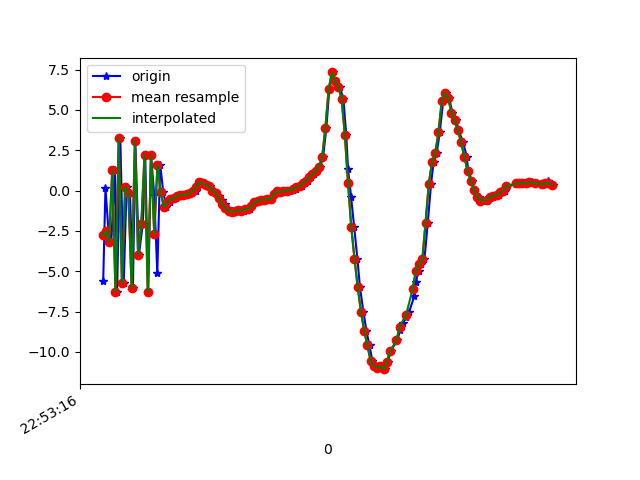

Source data for this figure (header and first rows):
1617835997044, 531640594627992, -5.616192, -1.4282384, 5.2095695
1617835997058, 531640613985505, 0.1545, 0.2275, -5.344
1617835997077, 531640633216275, -2.532, -0.6955, 8.532
1617835997094, 531640652447045, -3.186, 0.08633, -7.62
1617835997116, 531640671677815, 1.278, 0.9003, 8.775
1617835997130, 531640690908585, -6.288, -0.233, -4.892
1617835997150, 531640710139355, 3.269, 1.701, 2.793
1617835997171, 531640729370125, -5.748, 0.1261, 3.805
1617835997189, 531640748600895, 0.1993, 1.544, -6.113
1617835997210, 531640767831665, -0.1546, 0.9134, 8.958
1617835997228, 531640787062435, -6.06, -0.01419, -4.582
1617835997243, 531640806293205, 3.086, 1.838, 1.464
1617835997265, 531640825523975, -4, 0.08159, 6.583
1617835997289, 531640844754745, -2.077, 1.073, -7.083
1617835997304, 531640863985515, 2.233, 1.519, 7.869
1617835997323, 531640883216285, -6.283, -0.1493, -0.873
1617835997340, 531640902447055, 2.202, 1.83, -4.202
1617835997360, 531640921677825, -0.2485, 1.316, 8.61
1617835997379, 531640940908595, -5.132, 0.2483, -5.468
1617835997397, 531640960139365, 1.598, 1.918, -2.252
1617835997416, 531640979370135, -0.09701, 1.368, -0.6471
1617835997436, 531640998600905, -1.039, 1.288, -0.1247
1617835997455, 531641017831675, -0.6924, 1.238, 0.6592
1617835997475, 531641037062445, -0.5218, 1.235, 0.6208
1617835997493, 531641056293215, -0.4612, 1.273, 0.6675
1617835997513, 531641075523985, -0.3419, 1.291, 0.6635
1617835997533, 531641094754755, -0.2677, 1.305, 0.6782
1617835997551, 531641113985525, -0.2634, 1.256, 0.6521
1617835997569, 531641133216295, -0.2237, 1.269, 0.6201
1617835997594, 531641152447065, -0.1265, 1.233, 0.5827
1617835997616, 531641171677835, -0.01692, 1.246, 0.6473
1617835997625, 531641190908605, 0.2535, 1.356, 0.8821
1617835997648, 531641210139375, 0.5398, 1.332, 1.238
1617835997665, 531641229370145, 0.4713, 1.139, 1.606
1617835997683, 531641248600915, 0.3244, 0.7074, 1.808
1617835997706, 531641267831685, 0.2907, 0.251, 1.824
1617835997724, 531641287062455, -0.001268, -0.1946, 1.834
1617835997740, 531641306293225, -0.1262, -0.7323, 1.837
1617835997760, 531641325523995, -0.3609, -0.9368, 1.61
1617835997778, 531641344754765, -0.5697, -1.233, 1.555
1617835997798, 531641363985535, -0.8551, -1.381, 1.314
1617835997818, 531641383216305, -1.062, -1.061, 0.7225
1617835997835, 531641402447075, -1.272, -0.6176, 0.2236
1617835997854, 531641421677845, -1.313, -0.5855, -0.02009
1617835997874, 531641440908615, -1.275, -0.1441, -0.5639
1617835997895, 531641460139385, -1.198, -0.1515, -0.6304
1617835997917, 531641479370155, -1.234, -0.5106, -0.4791
1617835997931, 531641498600925, -1.166, -0.7981, -0.3824
1617835997950, 531641517831695, -1.143, -0.9553, -0.3027
1617835997968, 531641537062465, -0.9767, -1.007, -0.3179
1617835997986, 531641556293235, -0.7345, -0.9927, -0.2295
1617835998008, 531641575524005, -0.6133, -0.9899, -0.08637
1617835998029, 531641594754775, -0.5714, -0.9175, -0.2417
1617835998044, 531641613985545, -0.5842, -0.5708, -0.5273
1617835998065, 531641633216315, -0.5191, -0.2973, -0.5938
1617835998084, 531641652447085, -0.5189, -0.4431, -0.5471
1617835998104, 531641671677855, -0.1833, 0.2274, -0.6815
1617835998121, 531641690908625, -0.0545, 0.474, -0.7427
1617835998141, 531641710139395, -0.08977, 0.5593, -0.8215
1617835998159, 531641729370165, -0.08421, 0.592, -0.8895
1617835998177, 531641748600935, -0.0274, 0.4547, -0.787
... 86 more rows
